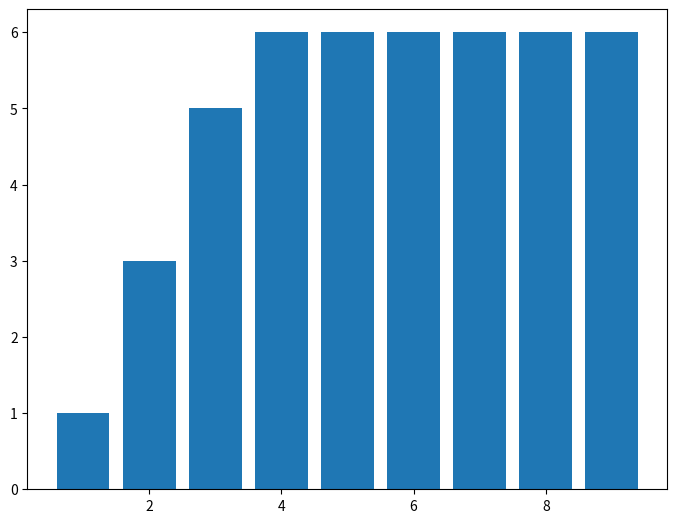

This chart was generated by the following Python code:
import numpy as np
import pandas as pd
import matplotlib.pyplot as plt
from matplotlib import collections as mc
import math

### FUNCTIONS ###
def distance(a,b): # function that returns distance between two points
    return(abs(math.sqrt((x[a] - x[b]) ** 2 + (y[a] - y[b]) ** 2)))

def rips (degree, distance): # function that returns vertices present in the rips complex given degree and distance
    vertices = []
    i = 0
    while i < num:
        if sorted_dist_mat[i,degree] <= distance:
            vertices.append(i)
        i += 1
    return(vertices)

### PARAMETERS ###
num = 10 # number of points
edge_num = int(num * (num - 1) / 2) # number of edges
x = np.random.uniform(-100,100,num) # uniform distribution for x
y = np.random.uniform(-100,100,num) # uniform distribution for y

### INITIATION ###
dist_mat = np.zeros((num,num)) # empty space to store distance matrix
sorted_dist_mat = np.zeros((num,num)) # empty space to store sorted distance matrix
edges = np.zeros(edge_num) # empty space to store all edge length
edges_critical = np.zeros(edge_num) # empty space to store 
sorted_edge_mat = np.zeros((edge_num,num)) # empty space to store sorted edge matrix (critical distance at each degree for all edges)
# critical distance: the distance at which the edge/vertex appears in the rips complex, given the degree
edges_dist = {} # edge dictionary to store edge and corresponding vertices

# Distance Matrix, Sorted Edges, and Distance dictionary
i = 0
k = 0
while i < num:
    j = i + 1
    while j < num:
        dist_mat[j,i] = dist_mat[i,j] = edges[k] = distance(i,j)  # store distance
        edges_dist[edges[k]]= (i,j) # store the corresponding vertices for the edge
        j += 1
        k += 1
    i += 1
edges = np.sort(edges) # sort edges
print(dist_mat) # print distance matrix
print(edges) # print sorted edges
print(edges_dist) # print edge dictionary

# Sorted Distance Matrix
i = 0
while i < num:
    sorted_dist_mat[i,] = np.sort(dist_mat[i,]) # sort distance matrix by row
    i += 1
print(sorted_dist_mat) # print sorted distance matrix

# Sorted Edge Matrix
filler = [] # emtpy array
i = 0
while i < edge_num: # loop through all edges
    j = 0
    while j < num: # loop through number of degrees
        points = edges_dist[edges[i]] # two vertices associated with the edge
        one = sorted_dist_mat[points[0],j] # critical distance for vertex 1
        two = sorted_dist_mat[points[1],j] # critical distance for vertex 2
        sorted_edge_mat[i,j] = max(one,two,edges[i]) # critical distance for the edge
        j += 1
    filler = np.unique(sorted_edge_mat[i,]) # unique critical distances for the edge
    edges_critical[i] = len(filler) # length of unique critical distances or the number of critical points
    i += 1
print(sorted_edge_mat) # print sorted edge matrix

### RESULTS ###
#print(np.array(np.unique(edges_critical, return_counts=True)).T)
results = np.unique(edges_critical, return_counts=True) # counts for # of edges given # of critical points
print(results)

fig = plt.figure() # print figure
ax = fig.add_axes([0,0,1,1]) # add axis
ax.bar(results[0],results[1]) # plot results
plt.show() # show plot